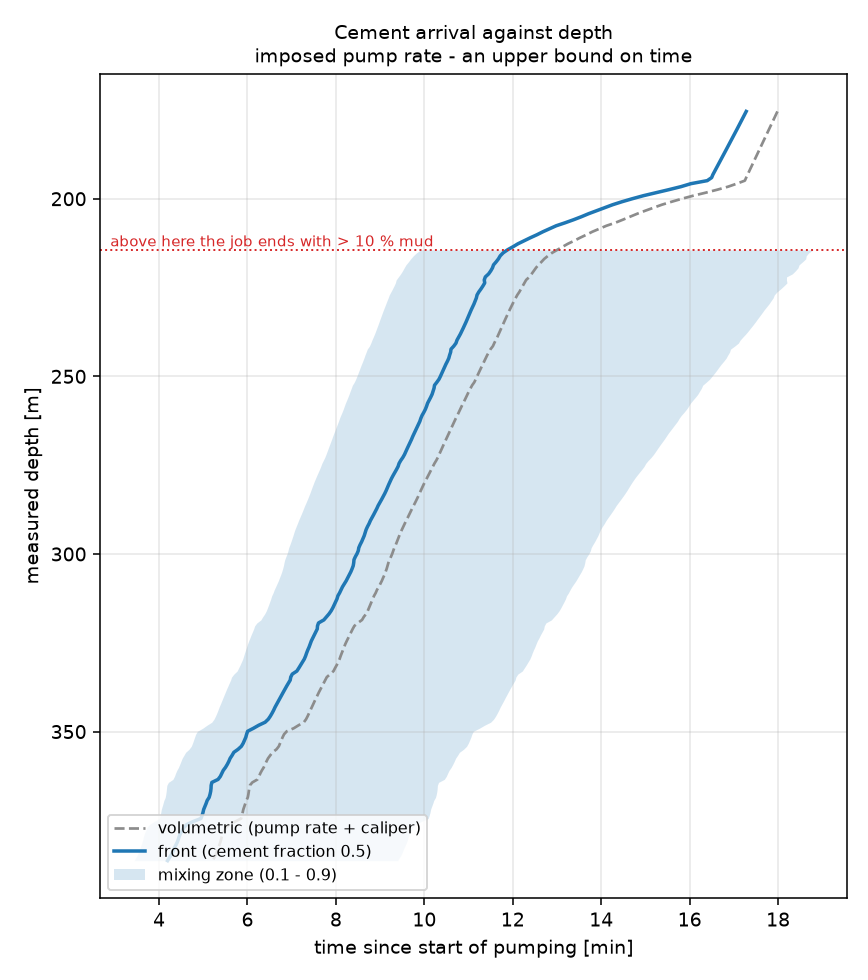

Data behind this chart, as committed beside it:
depth_m, arrival_f0.1_s, arrival_f0.5_s, arrival_f0.9_s, arrival_volumetric_s
175.4, 853.4, 1037, nan, 1079
176.3, 851.8, 1035, nan, 1077
177.1, 850.2, 1033, nan, 1075
178, 848.6, 1030, nan, 1073
178.8, 847, 1028, nan, 1071
179.7, 845.3, 1026, nan, 1069
180.5, 843.7, 1024, nan, 1068
181.4, 842.1, 1022, nan, 1066
182.2, 840.5, 1020, nan, 1064
183, 838.9, 1018, nan, 1062
183.9, 837.3, 1015, nan, 1060
184.7, 835.6, 1013, nan, 1058
185.6, 834, 1011, nan, 1056
186.4, 832.4, 1009, nan, 1054
187.3, 830.8, 1007, nan, 1052
188.1, 829.1, 1005, nan, 1050
189, 827.5, 1002, nan, 1048
189.8, 825.9, 1000, nan, 1046
190.7, 824.2, 998, nan, 1044
191.5, 822.6, 995.8, nan, 1042
192.4, 821, 993.7, nan, 1040
193.2, 819.4, 991.5, nan, 1039
194.1, 817.9, 989.8, nan, 1037
194.9, 815.1, 983.9, nan, 1035
195.8, 802.6, 961.8, nan, 1024
196.6, 792, 948.1, nan, 1012
197.4, 779.3, 931.7, nan, 997.7
198.3, 765.6, 914.6, nan, 981.8
199.1, 751.5, 897.3, nan, 964.9
200, 738.8, 882.3, nan, 949.8
200.8, 726.9, 868.3, nan, 935.7
201.7, 715.8, 855.5, nan, 922.3
202.5, 706.2, 844.6, nan, 910.8
203.4, 696.8, 833.4, nan, 899.7
204.2, 687.8, 822.8, nan, 888.9
205.1, 679.5, 813, nan, 879.1
205.9, 670.9, 802.4, nan, 869.1
206.8, 661.9, 791, nan, 859
207.6, 651.8, 778.9, nan, 847
208.5, 643.8, 769.7, nan, 837.4
209.3, 635.9, 760.7, nan, 827.8
210.2, 629, 752.6, nan, 819.7
211, 621.5, 743.6, nan, 811.1
211.8, 614.7, 735.4, nan, 803.2
212.7, 607.4, 726.9, nan, 794.6
213.5, 601.3, 720.1, nan, 787.5
214.4, 595, 712.8, 1127, 780.3
215.2, 589.3, 706.9, 1122, 773.3
216.1, 584.9, 702.9, 1118, 767.7
216.9, 581.4, 700.5, 1117, 762.7
217.8, 578.3, 697.4, 1113, 758.9
218.6, 574.9, 693.8, 1108, 754.8
219.5, 572.6, 692.4, 1107, 751.4
220.3, 570.3, 690.1, 1103, 748.5
221.2, 567.7, 687.2, 1099, 745.6
222, 564.7, 682.7, 1091, 742.6
222.9, 561.8, 681.3, 1091, 738.1
223.7, 560.6, 681.9, 1092, 735.8
224.6, 558.8, 679.5, 1088, 733.6
225.4, 556.7, 676.8, 1083, 731.3
... 190 more rows
